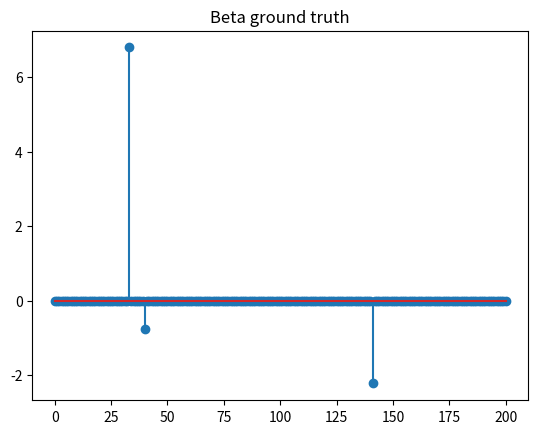
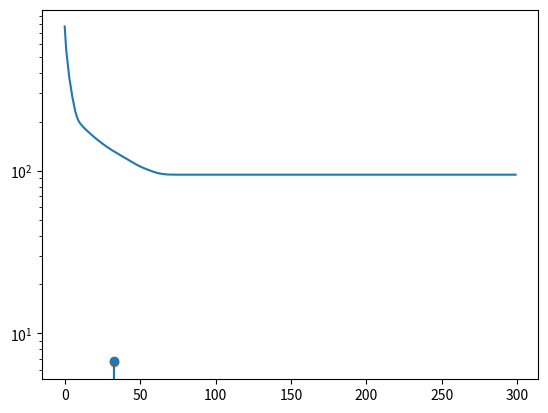

Here is the Python script that generated these plots, in order:
import numpy as np
import matplotlib.pyplot as plt

def clip(beta, alpha):
    clipped = np.minimum(beta, alpha)
    clipped = np.maximum(clipped, -alpha)
    return clipped

def proxL1Norm(betaHat, alpha, penalizeAll=True):
    out = betaHat - clip(betaHat, alpha)
    if not penalizeAll:
        out[0] = betaHat[0]

    return out


np.random.seed(19)
N = 40
d = 200
nnz = 3

prm = np.random.permutation(d+1)
betaTrue = np.zeros(d+1)
betaTrue[prm[0:nnz]] = 5*np.random.randn(nnz)

X = np.random.randn(N, d)
X = np.insert(X, 0, 1, axis=1)
noise = 0.001 * np.random.randn(N)
y = X @ betaTrue + noise

plt.stem(betaTrue)
plt.title('Beta ground truth')
plt.show()


def solve_lasso_prox_grad(x, y, lmbda):
    maxIter = 300
    alpha = 0.005

    beta = np.zeros(d+1)
    costFunVal = np.zeros(maxIter)

    for t in range(maxIter):
        grad = X.T @ (X @ beta - y)
        beta = proxL1Norm(beta - alpha * grad, alpha * lmbda)
        costFunVal[t] = 0.5 * np.linalg.norm(X @ beta - y)**2 + lmbda * np.sum(np.abs(beta))
        print('iteration', t, 'cost value:', costFunVal[t])
    return beta, costFunVal


lmbda = 10
beta, cost_vals = solve_lasso_prox_grad(X, y, lmbda)

plt.figure()
plt.stem(beta, markerfmt='C1o')
plt.stem(betaTrue)
plt.show()

plt.semilogy(cost_vals)
plt.show()